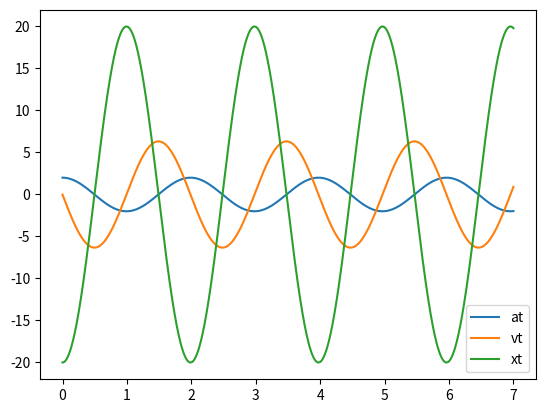

The matplotlib source for this figure:
class HarmonicOscillator:
    def __init__(self,m,k,t,x0=5,v0=0,dt=0.01):
        self.constant = k
        self.time = t
        self.deltat = dt
        self.mass = m
        self.startingpoint = x0
        self.startingspeed = v0

    def __move(self,x0,v0):
        a = -(self.constant*x0)/self.mass
        v = v0 + a*self.deltat
        x = x0 + v*self.deltat

        return(x,v,a)
    
    def long_movement(self):
        x0 = self.startingpoint
        v0 = self.startingspeed
        a_list = []
        v_list = []
        x_list = []
        cycles = self.time/self.deltat
        for idx in range(0,int(cycles)):
            movement = self.__move(x0,v0)
            x_list.append(movement[0])
            v_list.append(movement[1])
            a_list.append(movement[2])
            x0 = x_list[idx]
            v0 = v_list[idx]
        return(x_list,v_list,a_list)
    
    def plotting(self,t,dt):
        import matplotlib.pyplot as matplot
        import numpy as np

        time = np.linspace(0,t,int(t/dt))

        lists = test.long_movement()
        matplot.plot(time,lists[0],label='at')
        matplot.plot(time,lists[1],label='vt')
        matplot.plot(time,lists[2],label='xt')
        matplot.legend()
        matplot.show()


m = 1
k = 10
t = 7
x0 = 2
dt = 0.001

test = HarmonicOscillator(m,k,t,x0,0,dt)
test.plotting(t,dt)









